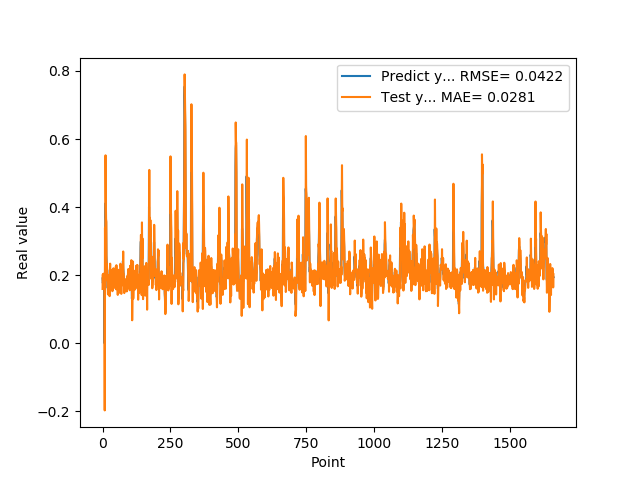

The data file committed next to this chart (first rows):
1.905867606399999914e-01, 1.595289745836714068e-01
1.769561022520000082e-01, 2.023106946198267864e-01
1.810430586339999981e-01, 1.625266794069120946e-01
1.955727785830000398e-01, 1.804885616983999963e-01
1.954265981910000005e-01, 2.044241671507943947e-01
2.004670947789999880e-01, 1.932398808456696204e-01
2.029463946819999587e-01, 2.026581883033367615e-01
0.000000000000000000e+00, 2.034854939667065099e-01
1.862521618600000151e-01, -1.972758375641592843e-01
1.862153261900000301e-01, 3.392984772601609356e-01
4.038094580169999670e-01, 1.831070439782340742e-01
4.118085205549999461e-01, 5.521445472329958859e-01
3.743042349819999948e-01, 4.255009194225979341e-01
3.571429848669999685e-01, 3.637682848181481576e-01
2.572054266930000055e-01, 3.563483745457244334e-01
2.409307956699999753e-01, 1.982406782994709515e-01
2.253161966800000249e-01, 2.319815171999513870e-01
1.935185044999999937e-01, 2.151846639607621625e-01
1.787700653079999924e-01, 1.680226391339030845e-01
1.622045934200000150e-01, 1.637393744124686357e-01
1.761920750140000269e-01, 1.435846166021608195e-01
1.883655935530000325e-01, 1.827405732520920589e-01
1.861467957499999548e-01, 1.947388935905028096e-01
1.954913884399999968e-01, 1.813897083650588549e-01
1.954011768099999935e-01, 2.004162685688805068e-01
1.660518944260000185e-01, 1.932533869949925875e-01
1.907722949980000249e-01, 1.383690800225649553e-01
2.156041562559999625e-01, 2.070006152394249510e-01
1.898660957809999716e-01, 2.338618568001335496e-01
1.770474612709999895e-01, 1.682246963069683188e-01
2.001174986360000074e-01, 1.632381937160437280e-01
1.948629021640000125e-01, 2.158562839667878264e-01
1.922753006219999894e-01, 1.888256414344179901e-01
1.779100298880000042e-01, 1.879288154996344162e-01
1.810636967419999854e-01, 1.630542533677299677e-01
1.680064052340000114e-01, 1.798004934283964629e-01
1.635809391740000174e-01, 1.528381427547798876e-01
1.706920862200000111e-01, 1.544393741158266442e-01
1.916799396280000345e-01, 1.713161733813926002e-01
2.085516005749999957e-01, 2.051104150794566539e-01
2.058236002919999752e-01, 2.203057296694756473e-01
1.828240007160000513e-01, 2.028296718606191762e-01
1.857409924269999846e-01, 1.622253040497312060e-01
1.775099337099999841e-01, 1.848103314847285850e-01
1.752161234619999952e-01, 1.672070394310132546e-01
1.971126049759999999e-01, 1.691342354649955637e-01
1.845117062330000057e-01, 2.117068040505086790e-01
1.984785944219999987e-01, 1.718073515602989154e-01
2.143009155989999692e-01, 2.071707365442190807e-01
1.841159015890000139e-01, 2.257475907633635370e-01
2.104043960570000094e-01, 1.584553725177381689e-01
2.032361328599999739e-01, 2.293806120070476240e-01
2.088565975429999833e-01, 1.967235104516134314e-01
1.960448026660000231e-01, 2.122886348418908109e-01
1.900728046889999523e-01, 1.845892838200196562e-01
1.658952832220000062e-01, 1.829593978797767750e-01
1.872539073229999851e-01, 1.420515211671938838e-01
1.852532625200000171e-01, 2.005768424116183557e-01
1.799222826959999966e-01, 1.805587995675169699e-01
2.012764066460000223e-01, 1.720986479596009477e-01
1.978618204589999985e-01, 2.158049058831147671e-01
... 1,599 more rows
